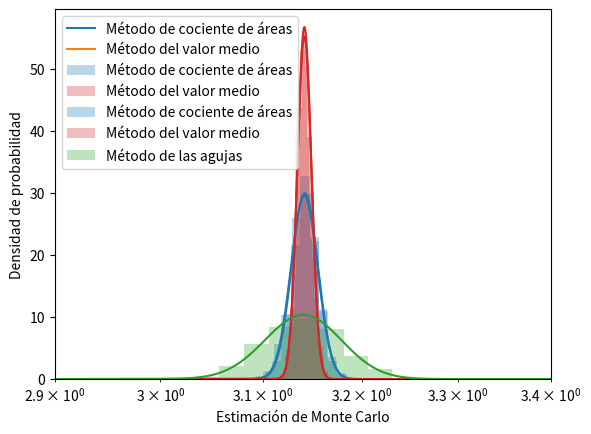

This chart was generated by the following Python code:
#Resolución del ejercicio 10 (b) de la clase 20 del curso  Introducción al lenguaje Python orientado a ingenierías y física - Instituto Balseiro
#Pablo Chehade
#Creación: 13/03/2023
#Última modificación: 13/03/2023
#Comentarios:
#(1) en mi pc corre con python archivo.py, no con python3 archivo.py

#Importo librerías
import numpy as np
import matplotlib.pyplot as plt


#Ejercicio 1
def metodo_cociente_de_areas(N_puntos):
    '''
    Aproxima el valor de pi mediante el método de cociente de áreas
    
    Parameters
    ----------
    N_puntos (int): nro de puntos aleatorios generados

    Returns
    -------
    pi_aprox (float): aproximación de pi

    '''
    #Genero puntos en el plano de forma aleatoria con una distribución uniforme
    puntos = np.random.rand(N_puntos, 2)

    #Calculo la distancia al origen
    distancias = puntos[:,0]**2 + puntos[:,1]**2

    area = 4*np.sum(distancias <= 1)/N_puntos

    pi_aprox = area

    return pi_aprox

#Test:
# N_puntos =  100000
# print(metodo_cociente_de_areas(N_puntos))


#Ejercicio 2

def f(x):
    return np.sqrt(1-x**2)

def metodo_valor_medio(N):
    '''
    Aproxima el valor de pi mediante el método del valor medio

    Parameters
    ----------
    N (int): nro de valores aleatorios generados
    
    Returns
    -------
    pi_aprox (float): aproximación de pi
    '''

    #Generamos valores aleatoriamente 
    valores = np.random.rand(N)


    pi_aprox = 4*np.mean(f(valores))

    return pi_aprox

#Test:
# N = 1000000
# print(metodo_valor_medio(N))




#Ejercicio 3

N_array = np.logspace(2,4,20, dtype = int)

metodo_cociente_de_areas_vec = np.vectorize(metodo_cociente_de_areas)
metodo_valor_medio_vec = np.vectorize(metodo_valor_medio)

pi_metodo1 = metodo_cociente_de_areas_vec(N_array)
pi_metodo2 = metodo_valor_medio_vec(N_array)

plt.plot(N_array, pi_metodo1, label = "Método de cociente de áreas")
plt.plot(N_array, pi_metodo2, label = "Método del valor medio")
plt.legend()
plt.xlabel("N")
plt.ylabel("Aproximación de $\pi$")
plt.xscale("log")
plt.show()

#Ejercicio 4
N_exp = 1000 #Nro de veces que se repite el experimento
N = 15000
N_array = N*np.ones(N_exp, dtype = int)

pi_metodo1 = metodo_cociente_de_areas_vec(N_array)
pi_metodo2 = metodo_valor_medio_vec(N_array)


#Grafico
alpha = 0.3
plt.hist(pi_metodo1, alpha = alpha, label = "Método de cociente de áreas", density = True, color = "tab:blue")
plt.hist(pi_metodo2, alpha = alpha, label = "Método del valor medio", density = True, color = "tab:red")
plt.xlim([2.9,3.4])
plt.legend()

#Calculo la desviación estándar y la media
mean1, std1 = np.mean(pi_metodo1), np.std(pi_metodo1)
mean2, std2 = np.mean(pi_metodo2), np.std(pi_metodo2)

#Grafico una gaussiana para cada método
def f_gauss(x, mu, sigma):
    '''
    Evalúa la función Gaussiana con desviación estándar sigma y media mu
    '''
    return 1/np.sqrt(2*np.pi*sigma**2)*np.exp(-(x-mu)**2/(2*sigma**2))

x_array = np.linspace(2.9,3.4, 10000)
plt.plot(x_array, f_gauss(x_array, mean1, std1), color = "tab:blue")
plt.plot(x_array, f_gauss(x_array, mean2, std2), color = "tab:red")
plt.xlabel("Estimación de Monte Carlo")
plt.ylabel("Densidad de probabilidad")
plt.show()

#Ejercicio 5
def metodo_aguja(N):
    t = 2
    l = 1

    #La distancia entre rayas es t

    #Genero un punto random entre [0,1]x[0,t]. Este será el punto inicial de la aguja
    puntos_inicio = np.random.rand(N,2)

    #Genero un ángulo al azar
    angulos = np.random.rand(N)*(2*np.pi) #Es trampa usar pi acá?

    #Calculo el punto final de la aguja
    puntos_final = l*np.array([np.cos(angulos), np.sin(angulos)]).T + puntos_inicio

    #Verificación: el resultado del print debe dar l para cada punto
    # print(np.sqrt((puntos_final[:,0] - puntos_inicio[:,0])**2 + (puntos_final[:,1] - puntos_inicio[:,1])**2))

    #Si la coordenada y es > t o < 0, entonces cruzó una raya
    P = (np.sum(puntos_final[:,1]>t) + np.sum(puntos_final[:,1]<0))/N

    pi_aprox = 2*l/t/P

    return pi_aprox

#Test:
# N = 1000000
# print(metodo_aguja(N))

#Vectorizo
metodo_aguja_vec = np.vectorize(metodo_aguja)

#Ejercicio 5 parte 2
N_exp = 1000 #Nro de veces que se repite el experimento
N = 15000
N_array = N*np.ones(N_exp, dtype = int)


metodos = [metodo_cociente_de_areas_vec, metodo_valor_medio_vec, metodo_aguja_vec]
colores = ["tab:blue", "tab:red", "tab:green"]
legendas = ["Método de cociente de áreas", "Método del valor medio","Método de las agujas"]

#Parámetros de graficación
alpha = 0.3 #opacidad del gistograma

for (i,metodo) in enumerate(metodos):
    #Calculo pi con cada método
    pi_aprox = metodo(N_array)
    #Histograma
    plt.hist(pi_aprox, alpha = alpha, label = legendas[i], density = True, color = colores[i])
    #Calculo la desviación estándar y la media
    mean, std = np.mean(pi_aprox), np.std(pi_aprox)
    #Grafico gaussiana
    x_array = np.linspace(2.9,3.4, 10000)
    plt.plot(x_array, f_gauss(x_array, mean, std), color = colores[i])

plt.xlabel("Estimación de Monte Carlo")
plt.ylabel("Densidad de probabilidad")
plt.xlim([2.9,3.4])
plt.legend()
plt.show()
